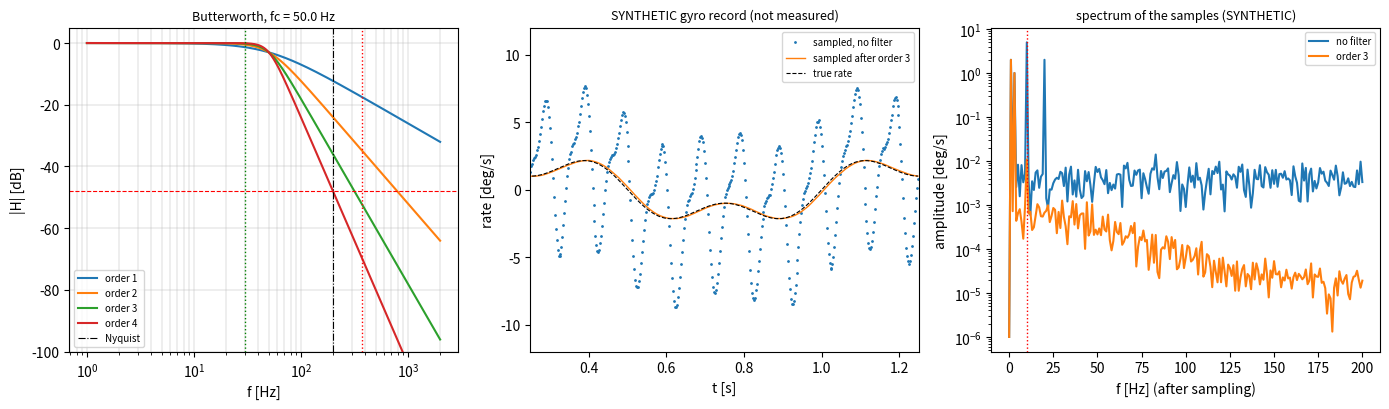

Recreate this plot in Python.
"""P09.06 Sampling & Aliasing: reference solution.

A MEMS rate gyro on a small UAV is sampled by the flight computer at f_s = 400 Hz. Its signal band
(the motion the attitude loops must see) is 0-30 Hz, but the airframe also shakes at the propeller
blade-pass frequency, here a 390 Hz line of 5 deg/s. Sampled without protection, that line lands at
10 Hz, in the middle of the control band, and nothing done after the sampler can remove it. This
module builds the tools to predict that and to prevent it:

* the aliased-frequency calculator f_a = |f - f_s round(f / f_s)|;
* the Butterworth analog low-pass prototype from its poles on a circle, checked against
  ``scipy.signal.butter(analog=True)`` in the tests;
* order and corner selection from a passband droop and a stopband attenuation, with the stopband
  edge at f_s - f_band (the lowest frequency that folds into the band);
* the group delay of a rational filter at DC (the price the control loop pays);
* an analog-filter simulator (companion-form state space, exact zero-order-hold steps on a fine
  grid) so the filter can be run on a SYNTHETIC gyro record and the alias measured after sampling;
* the FFT peak of a sampled tone and Whittaker-Shannon (sinc) reconstruction.

Every gyro record in this lesson is SYNTHETIC: generated from a seeded random-number generator and a
stated formula, not measured on any aircraft.

Units: hertz for frequencies (f), rad/s for angular frequencies (w), seconds, deg/s for gyro rates.

Run:  python solution.py [out_dir]     (prints the lesson's tables, writes sampling_aliasing.png)
Test: AEFS_IMPL=solution pytest curriculum/phase-09/lesson-06-sampling-aliasing
"""
from __future__ import annotations

import sys
from pathlib import Path

import numpy as np

# The lesson's representative IMU channel (typical numbers for a small multirotor or UAV, not data
# from a specific vehicle).
FS_IMU = 400.0          # Hz, gyro sample rate seen by the flight computer
F_BAND = 30.0           # Hz, top of the signal band the attitude loops need
F_VIB = 390.0           # Hz, propeller blade-pass vibration line
A_VIB = 5.0             # deg/s, amplitude of that line at the gyro
A_ALLOW = 0.02          # deg/s, largest alias we accept (about the gyro's own noise in the band)
DROOP_DB = 0.5          # dB, largest loss allowed at F_BAND


# ---------------------------------------------------------------- given helpers

def poly_from_roots(roots: np.ndarray) -> np.ndarray:
    """Return the monic polynomial (highest power first) with the given roots.

    Built by repeated convolution with (s - r). When the roots come in conjugate pairs the result is
    real to rounding, and the imaginary part is dropped.
    """
    c = np.array([1.0 + 0j])
    for r in np.atleast_1d(roots):
        c = np.convolve(c, np.array([1.0, -r]))
    if np.max(np.abs(c.imag), initial=0.0) <= 1e-9 * np.max(np.abs(c)):
        return c.real.copy()
    return c


def tf_to_companion(b: np.ndarray, a: np.ndarray) -> tuple[np.ndarray, np.ndarray, np.ndarray, float]:
    """Return (A, B, C, D) of the controllable companion form of b(s)/a(s) (proper, highest power first).

    x' = A x + B u, y = C x + D u, with A's first row -a[1:]/a[0] and ones on the subdiagonal.
    """
    b = np.atleast_1d(np.asarray(b, dtype=float))
    a = np.atleast_1d(np.asarray(a, dtype=float))
    n = len(a) - 1
    if len(b) > len(a):
        raise ValueError("improper transfer function")
    b = np.concatenate([np.zeros(len(a) - len(b)), b]) / a[0]
    a = a / a[0]
    D = float(b[0])
    A = np.zeros((n, n))
    if n:
        A[0, :] = -a[1:]
        A[1:, :-1] = np.eye(n - 1)
    B = np.zeros((n, 1))
    if n:
        B[0, 0] = 1.0
    C = (b[1:] - D * a[1:]).reshape(1, n)
    return A, B, C, D


def expm_series(M: np.ndarray, n_terms: int = 20) -> np.ndarray:
    """Matrix exponential by scaling and squaring of a truncated Taylor series (from P02.05)."""
    M = np.asarray(M, dtype=float)
    norm = np.linalg.norm(M, 1)
    s = int(np.ceil(np.log2(norm / 0.5))) if norm > 0.5 else 0
    X = M / 2.0 ** s
    term = np.eye(len(M))
    E = np.eye(len(M))
    for k in range(1, n_terms):
        term = term @ X / k
        E = E + term
    for _ in range(s):
        E = E @ E
    return E


def discretize_zoh(A: np.ndarray, B: np.ndarray, dt: float) -> tuple[np.ndarray, np.ndarray]:
    """Exact zero-order-hold step: (A_d, B_d) from exp([[A, B], [0, 0]] dt) (the augmented matrix of P02.05)."""
    n, m = B.shape
    M = np.zeros((n + m, n + m))
    M[:n, :n] = A
    M[:n, n:] = B
    E = expm_series(M * dt)
    return E[:n, :n], E[:n, n:]


def tone_amplitude(x: np.ndarray, fs: float, f: float) -> float:
    """Amplitude of the component of x at frequency f (single-bin DFT, 2/N |sum x e^{-j 2 pi f n / fs}|)."""
    x = np.asarray(x, dtype=float)
    n = np.arange(x.size)
    return float(2.0 / x.size * np.abs(np.sum(x * np.exp(-2j * np.pi * f * n / fs))))


def synthetic_imu_record(t: np.ndarray, seed: int = 9, a_vib: float = A_VIB, f_vib: float = F_VIB,
                         noise_rms: float = 0.05) -> tuple[np.ndarray, np.ndarray]:
    """Return (true_rate, sensed_rate) in deg/s on the fine time grid t. SYNTHETIC, not measured.

    true_rate = 2 sin(2 pi 1 t) + 1 sin(2 pi 3 t)   (a slow manoeuvre, periodic in any whole second)
    sensed    = true_rate + a_vib sin(2 pi f_vib t + 0.3) + 0.4 a_vib sin(2 pi 2 f_vib t + 1.1)
                + white noise of standard deviation noise_rms per fine-grid point (seeded).
    """
    rng = np.random.default_rng(seed)
    true = 2.0 * np.sin(2 * np.pi * 1.0 * t) + 1.0 * np.sin(2 * np.pi * 3.0 * t)
    vib = a_vib * np.sin(2 * np.pi * f_vib * t + 0.3) + 0.4 * a_vib * np.sin(2 * np.pi * 2 * f_vib * t + 1.1)
    return true, true + vib + noise_rms * rng.standard_normal(t.size)


# ---------------------------------------------------------------- aliasing

def aliased_frequency(f: np.ndarray | float, fs: float) -> np.ndarray | float:
    """Return the apparent frequency in [0, fs/2] of a sinusoid at f [Hz] sampled at fs [Hz].

    f_a = |f - fs round(f / fs)|: the sampled sinusoid is indistinguishable from one at f_a.
    """
    f = np.asarray(f, dtype=float)
    fa = np.abs(f - fs * np.round(f / fs))
    return float(fa) if fa.ndim == 0 else fa


def dominant_frequency(x: np.ndarray, fs: float, pad: int = 8) -> float:
    """Return the frequency [Hz] of the largest peak in the spectrum of x (mean removed, Hann window,
    zero-padded to pad * len(x) points so the peak is located to a fraction of fs / len(x))."""
    x = np.asarray(x, dtype=float)
    x = (x - x.mean()) * np.hanning(x.size)
    nfft = pad * x.size
    X = np.abs(np.fft.rfft(x, nfft))
    return float(np.argmax(X) * fs / nfft)


def sinc_reconstruct(samples: np.ndarray, fs: float, t: np.ndarray, t0: float = 0.0) -> np.ndarray:
    """Whittaker-Shannon reconstruction x(t) = sum_n x[n] sinc(fs (t - t0) - n), samples taken at t0 + n / fs."""
    samples = np.asarray(samples, dtype=float)
    n = np.arange(samples.size)
    arg = fs * (np.asarray(t, dtype=float)[:, None] - t0) - n[None, :]
    return np.sinc(arg) @ samples


# ---------------------------------------------------------------- Butterworth prototype

def butterworth_poles(n: int, wc: float) -> np.ndarray:
    """Return the n left-half-plane poles of an analog Butterworth low-pass of corner wc [rad/s].

    p_k = wc exp(j pi (2k + n - 1) / (2n)), k = 1..n: equally spaced on the circle |s| = wc.
    """
    if n < 1:
        raise ValueError("order must be at least 1")
    k = np.arange(1, n + 1)
    return wc * np.exp(1j * np.pi * (2 * k + n - 1) / (2 * n))


def butterworth_analog(n: int, wc: float) -> tuple[np.ndarray, np.ndarray]:
    """Return (b, a), highest power first, of the unit-DC-gain analog Butterworth low-pass of order n, corner wc [rad/s]."""
    a = poly_from_roots(butterworth_poles(n, wc))
    return np.array([wc ** n]), np.real(a)


def freq_response(b: np.ndarray, a: np.ndarray, w: np.ndarray | float) -> np.ndarray:
    """Return H(jw) = b(jw) / a(jw) for analog polynomial coefficients (highest power first), w in rad/s."""
    s = 1j * np.asarray(w, dtype=float)
    return np.polyval(b, s) / np.polyval(a, s)


def butterworth_order(f_pass: float, droop_db: float, f_stop: float, atten_db: float) -> tuple[int, float, float]:
    """Smallest Butterworth order meeting |H(f_pass)| >= -droop_db dB and |H(f_stop)| <= -atten_db dB.

    Returns (n, fc_min, fc_max) [Hz]: any corner fc in [fc_min, fc_max] meets both specifications;
    fc_min meets the passband exactly, fc_max meets the stopband exactly.
    """
    if not (0 < f_pass < f_stop) or droop_db <= 0 or atten_db <= 0:
        raise ValueError("need 0 < f_pass < f_stop and positive dB specifications")
    ep = 10.0 ** (droop_db / 10.0) - 1.0
    es = 10.0 ** (atten_db / 10.0) - 1.0
    n = int(np.ceil(np.log10(es / ep) / (2.0 * np.log10(f_stop / f_pass)) - 1e-12))
    n = max(n, 1)
    fc_min = f_pass / ep ** (1.0 / (2 * n))
    fc_max = f_stop / es ** (1.0 / (2 * n))
    return n, float(fc_min), float(fc_max)


def antialias_spec(f_band: float, fs: float, a_vib: float, a_allow: float, droop_db: float) -> dict:
    """Design an analog Butterworth anti-aliasing filter for a channel sampled at fs.

    The stopband edge is fs - f_band, the lowest frequency that folds back into [0, f_band]. The
    attenuation needed there is 20 log10(a_vib / a_allow). Returns a dict with keys
    f_stop, atten_db, n, fc_min, fc_max, fc (the geometric mean of the allowed range).
    """
    f_stop = fs - f_band
    if f_stop <= f_band:
        raise ValueError("fs must exceed 2 f_band")
    atten = 20.0 * np.log10(a_vib / a_allow)
    n, lo, hi = butterworth_order(f_band, droop_db, f_stop, atten)
    return {"f_stop": f_stop, "atten_db": float(atten), "n": n, "fc_min": lo, "fc_max": hi, "fc": float(np.sqrt(lo * hi))}


def group_delay_dc(b: np.ndarray, a: np.ndarray) -> float:
    """Return the group delay -d(arg H)/dw at w = 0 [s] of H(s) = b(s)/a(s).

    With b(s) = ... + b1 s + b0 and a(s) = ... + a1 s + a0: tau(0) = a1/a0 - b1/b0.
    """
    b = np.atleast_1d(np.asarray(b, dtype=float))
    a = np.atleast_1d(np.asarray(a, dtype=float))
    b0, a0 = b[-1], a[-1]
    b1 = b[-2] if b.size > 1 else 0.0
    a1 = a[-2] if a.size > 1 else 0.0
    return float(a1 / a0 - b1 / b0)


# ---------------------------------------------------------------- time domain

def simulate_analog(b: np.ndarray, a: np.ndarray, t: np.ndarray, u: np.ndarray) -> np.ndarray:
    """Return the output of the analog filter b(s)/a(s) driven by u on the uniform grid t, from rest.

    The input is held constant between grid points (zero-order hold); each step is exact for that
    held input: x_{k+1} = A_d x_k + B_d u_k, y_k = C x_k + D u_k.
    """
    t = np.asarray(t, dtype=float)
    u = np.asarray(u, dtype=float)
    A, B, C, D = tf_to_companion(b, a)
    n = A.shape[0]
    if n == 0:
        return D * u
    dt = t[1] - t[0]
    Ad, Bd = discretize_zoh(A, B, dt)
    bd = Bd[:, 0]
    X = np.empty((t.size, n))
    x = np.zeros(n)
    for k in range(t.size):
        X[k] = x
        x = Ad @ x + bd * u[k]
    return X @ C[0] + D * u


def sample_through_filter(t_fine: np.ndarray, v: np.ndarray, fs: float, b=None, a=None) -> tuple[np.ndarray, np.ndarray]:
    """Filter v (on the fine grid t_fine) with b/a if given, then sample at fs. Returns (t_samples, samples).

    The fine-grid step must divide 1/fs exactly (to rounding); every (1/fs)/dt-th point is kept.
    """
    dt = t_fine[1] - t_fine[0]
    step = int(round(1.0 / (fs * dt)))
    if abs(step * dt * fs - 1.0) > 1e-9:
        raise ValueError("fine grid must divide the sample period")
    y = v if b is None else simulate_analog(b, a, t_fine, v)
    return t_fine[::step], y[::step]


# ---------------------------------------------------------------- the lesson's numbers

def imu_experiment(orders=(0, 1, 2, 3, 4), fc: float | None = None, seed: int = 9, duration: float = 1.25,
                   f_sim: float = 20000.0, noise_rms: float = 0.05) -> list[dict]:
    """Run the SYNTHETIC gyro record through Butterworth filters of the given orders, sample at FS_IMU and
    measure the 10 Hz alias of the 390 Hz line (after a 0.25 s start-up transient is discarded).

    Returns one dict per order: n, fc, predicted (a_vib |H(f_vib)|), measured, delay_ms, phase_5hz_deg.
    """
    spec = antialias_spec(F_BAND, FS_IMU, A_VIB, A_ALLOW, DROOP_DB)
    fc = spec["fc"] if fc is None else fc
    t = np.arange(int(round(duration * f_sim))) / f_sim
    _, v = synthetic_imu_record(t, seed=seed, noise_rms=noise_rms)
    f_alias = aliased_frequency(F_VIB, FS_IMU)
    rows = []
    for n in orders:
        if n == 0:
            b = a = None
            H = 1.0 + 0j
            H5 = 1.0 + 0j
            tau = 0.0
        else:
            b, a = butterworth_analog(n, 2 * np.pi * fc)
            H = freq_response(b, a, 2 * np.pi * F_VIB)
            H5 = freq_response(b, a, 2 * np.pi * 5.0)
            tau = group_delay_dc(b, a)
        ts, ys = sample_through_filter(t, v, FS_IMU, b, a)
        keep = ts >= 0.25
        rows.append({"n": n, "fc": fc if n else np.inf, "predicted": A_VIB * abs(H),
                     "measured": tone_amplitude(ys[keep], FS_IMU, f_alias),
                     "delay_ms": 1e3 * tau, "phase_5hz_deg": float(np.degrees(np.angle(H5)))})
    return rows


def main(out_dir: str | Path = ".") -> None:
    """Print the lesson's tables and save sampling_aliasing.png in out_dir."""
    import matplotlib
    matplotlib.use("Agg")
    import matplotlib.pyplot as plt

    out_dir = Path(out_dir)
    out_dir.mkdir(parents=True, exist_ok=True)

    print(f"aliases at fs = {FS_IMU:.0f} Hz (Nyquist {FS_IMU / 2:.0f} Hz):")
    for f in (10.0, 190.0, 210.0, 390.0, 410.0, 780.0, 1190.0):
        print(f"  {f:7.1f} Hz -> {aliased_frequency(f, FS_IMU):6.1f} Hz")
    N = 400
    n = np.arange(N)
    x = np.cos(2 * np.pi * F_VIB * n / FS_IMU)
    print(f"FFT peak of a {F_VIB:.0f} Hz tone sampled at {FS_IMU:.0f} Hz for 1 s: {dominant_frequency(x, FS_IMU):.2f} Hz")

    spec = antialias_spec(F_BAND, FS_IMU, A_VIB, A_ALLOW, DROOP_DB)
    print(f"\nspec: band 0-{F_BAND:.0f} Hz, droop <= {DROOP_DB} dB; stop edge fs - f_band = {spec['f_stop']:.0f} Hz, "
          f"attenuation >= 20 log10({A_VIB}/{A_ALLOW}) = {spec['atten_db']:.2f} dB")
    for nn in (1, 2, 3, 4):
        ep = 10 ** (DROOP_DB / 10) - 1
        es = 10 ** (spec['atten_db'] / 10) - 1
        lo, hi = F_BAND / ep ** (1 / (2 * nn)), spec["f_stop"] / es ** (1 / (2 * nn))
        print(f"  order {nn}: passband needs fc >= {lo:6.2f} Hz, stopband needs fc <= {hi:6.2f} Hz  -> {'OK' if lo <= hi else 'impossible'}")
    print(f"design: order {spec['n']}, fc in [{spec['fc_min']:.2f}, {spec['fc_max']:.2f}] Hz, chosen fc = {spec['fc']:.2f} Hz")
    bb, aa = butterworth_analog(spec["n"], 2 * np.pi * spec["fc"])
    print("  poles [rad/s]:", np.array2string(butterworth_poles(spec["n"], 2 * np.pi * spec["fc"]), precision=1))
    print("  a(s) =", np.array2string(aa, precision=6))
    for f in (F_BAND, spec["f_stop"], F_VIB):
        H = freq_response(bb, aa, 2 * np.pi * f)
        print(f"  |H({f:.0f} Hz)| = {abs(H):.5f} ({20 * np.log10(abs(H)):7.2f} dB), phase {np.degrees(np.angle(H)):7.2f} deg")
    print(f"  group delay at DC {1e3 * group_delay_dc(bb, aa):.2f} ms; phase at 5 Hz "
          f"{np.degrees(np.angle(freq_response(bb, aa, 2 * np.pi * 5.0))):.2f} deg")

    print("\nSYNTHETIC gyro record (not a measurement): 390 Hz line 5 deg/s, 780 Hz line 2 deg/s, seeded noise; "
          f"fc = {spec['fc']:.2f} Hz")
    rows = imu_experiment()
    for r in rows:
        print(f"  order {r['n']}: 10 Hz alias predicted {r['predicted']:.4f} deg/s, measured {r['measured']:.4f} deg/s, "
              f"DC delay {r['delay_ms']:.2f} ms, phase at 5 Hz {r['phase_5hz_deg']:.2f} deg")

    # sinc reconstruction of a band-limited signal from its samples
    fs = 50.0
    ns = np.arange(200)
    xs = np.sin(2 * np.pi * 3.0 * ns / fs) + 0.5 * np.cos(2 * np.pi * 11.0 * ns / fs)
    tt = np.linspace(1.0, 3.0, 801)
    xr = sinc_reconstruct(xs, fs, tt)
    xtrue = np.sin(2 * np.pi * 3.0 * tt) + 0.5 * np.cos(2 * np.pi * 11.0 * tt)
    print(f"\nsinc reconstruction (3 Hz + 11 Hz, fs = 50 Hz, 200 samples), max error on 1-3 s: {np.max(np.abs(xr - xtrue)):.4f}")
    xs2 = np.cos(2 * np.pi * 40.0 * ns / fs)
    xr2 = sinc_reconstruct(xs2, fs, tt)
    print(f"a 40 Hz cosine sampled at 50 Hz reconstructs as {dominant_frequency(xr2, 801 / 2.0):.2f} Hz "
          f"(alias {aliased_frequency(40.0, fs):.0f} Hz); max |x_r - cos(2 pi 10 t)| = "
          f"{np.max(np.abs(xr2 - np.cos(2 * np.pi * 10.0 * tt))):.4f}")

    fig, axes = plt.subplots(1, 3, figsize=(14, 4.2))
    ff = np.logspace(0, 3.3, 600)
    for nn in (1, 2, 3, 4):
        b_, a_ = butterworth_analog(nn, 2 * np.pi * spec["fc"])
        axes[0].semilogx(ff, 20 * np.log10(np.abs(freq_response(b_, a_, 2 * np.pi * ff))), label=f"order {nn}")
    axes[0].axvline(F_BAND, color="g", ls=":", lw=1)
    axes[0].axvline(spec["f_stop"], color="r", ls=":", lw=1)
    axes[0].axhline(-spec["atten_db"], color="r", ls="--", lw=0.8)
    axes[0].axvline(FS_IMU / 2, color="k", ls="-.", lw=0.8, label="Nyquist")
    axes[0].set_ylim(-100, 5); axes[0].set_xlabel("f [Hz]"); axes[0].set_ylabel("|H| [dB]")
    axes[0].set_title(f"Butterworth, fc = {spec['fc']:.1f} Hz", fontsize=9); axes[0].legend(fontsize=7); axes[0].grid(True, which="both", lw=0.3)
    t = np.arange(int(1.25 * 20000)) / 20000.0
    true, v = synthetic_imu_record(t)
    ts, y0 = sample_through_filter(t, v, FS_IMU)
    _, y3 = sample_through_filter(t, v, FS_IMU, bb, aa)
    axes[1].plot(ts, y0, ".", ms=2, label="sampled, no filter")
    axes[1].plot(ts, y3, "-", lw=1, label=f"sampled after order {spec['n']}")
    axes[1].plot(t[::50], true[::50], "k--", lw=0.8, label="true rate")
    axes[1].set_xlim(0.25, 1.25); axes[1].set_ylim(-12, 12)
    axes[1].set_xlabel("t [s]"); axes[1].set_ylabel("rate [deg/s]"); axes[1].legend(fontsize=7)
    axes[1].set_title("SYNTHETIC gyro record (not measured)", fontsize=9)
    keep = ts >= 0.25
    for y, lab in ((y0, "no filter"), (y3, f"order {spec['n']}")):
        Y = np.abs(np.fft.rfft(y[keep] - y[keep].mean())) * 2 / keep.sum()
        axes[2].semilogy(np.fft.rfftfreq(keep.sum(), 1 / FS_IMU), Y + 1e-6, label=lab)
    axes[2].axvline(aliased_frequency(F_VIB, FS_IMU), color="r", ls=":", lw=1)
    axes[2].set_xlabel("f [Hz] (after sampling)"); axes[2].set_ylabel("amplitude [deg/s]"); axes[2].legend(fontsize=7)
    axes[2].set_title("spectrum of the samples (SYNTHETIC)", fontsize=9)
    fig.tight_layout()
    fig.savefig(out_dir / "sampling_aliasing.png", dpi=130)
    plt.close(fig)
    print(f"saved {out_dir / 'sampling_aliasing.png'}")


if __name__ == "__main__":
    main(sys.argv[1] if len(sys.argv) > 1 else ".")
